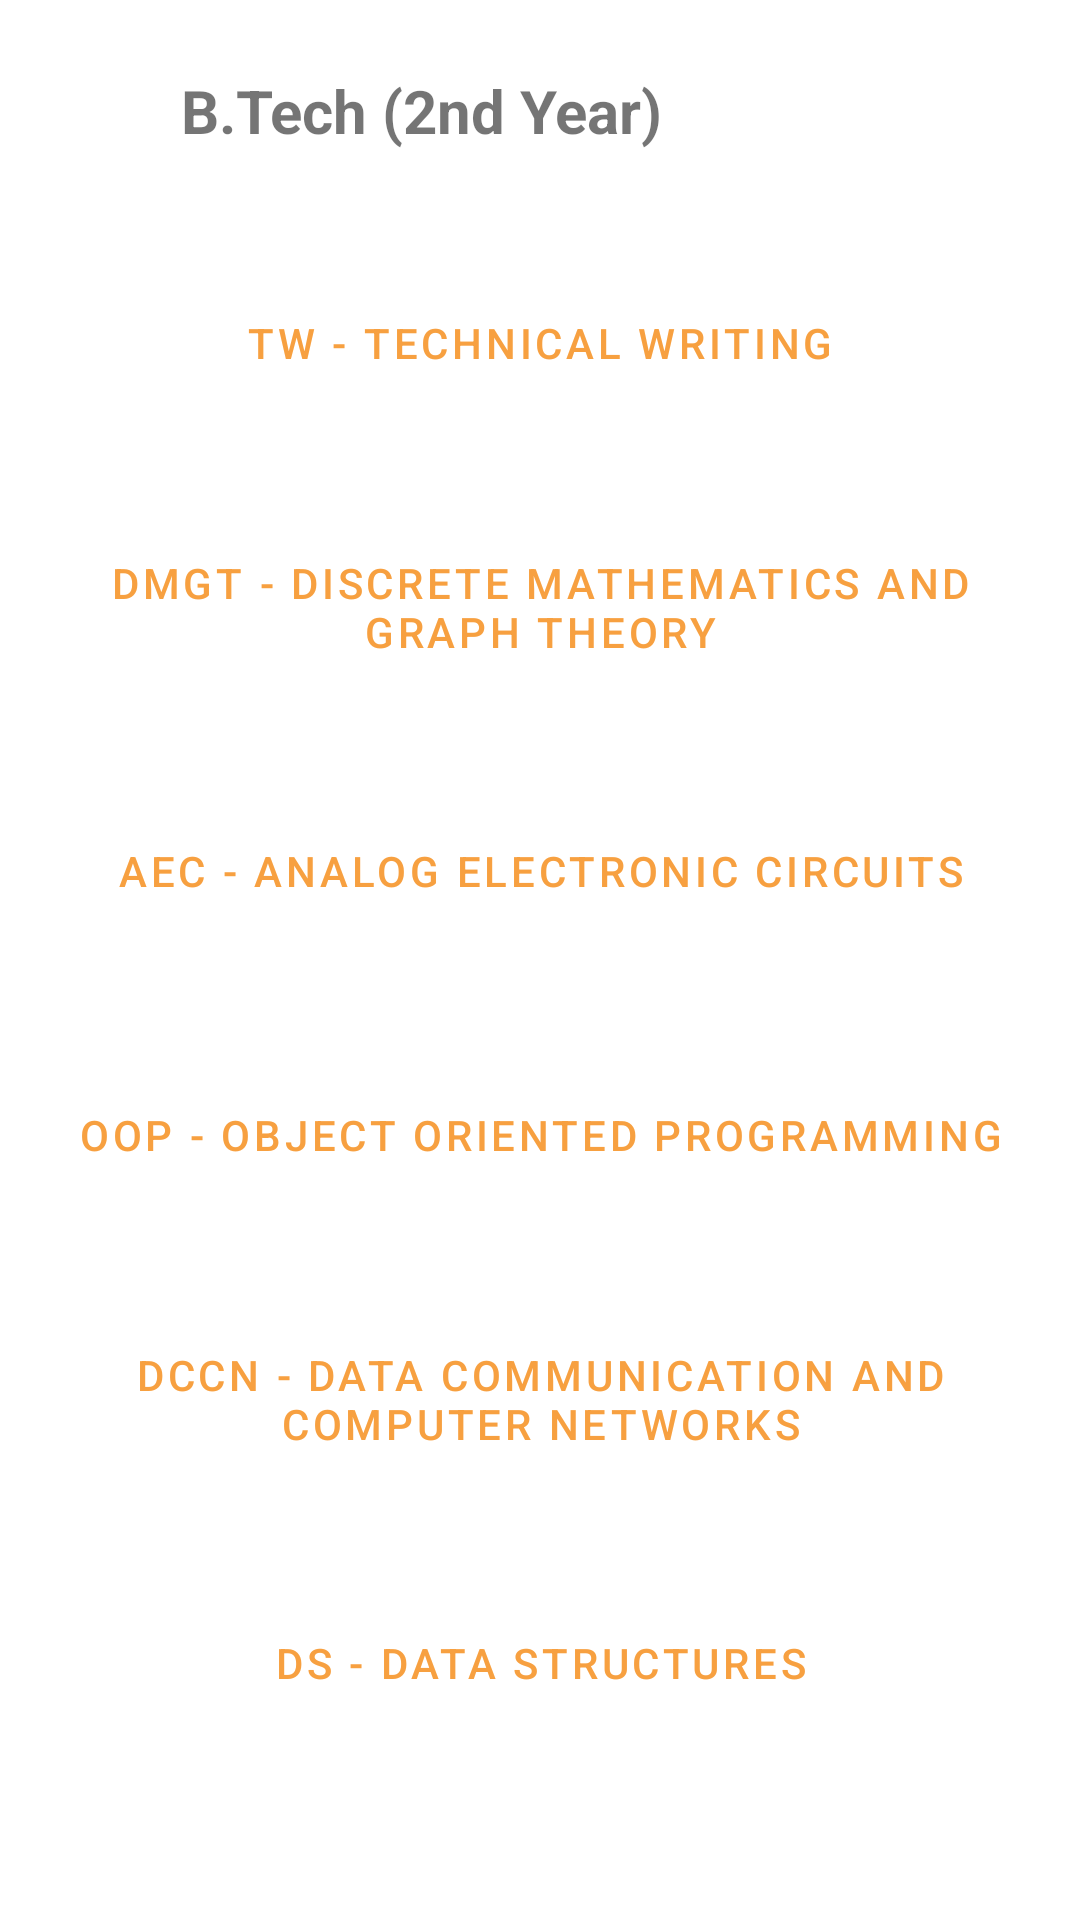

Layout XML and referenced resources for this Android screen:
<!-- AndroidManifest.xml: application theme Theme.NotesMiner -->
<!-- res/layout/activity_btech_two.xml -->
<?xml version="1.0" encoding="utf-8"?>
<androidx.constraintlayout.widget.ConstraintLayout xmlns:android="http://schemas.android.com/apk/res/android"
    xmlns:app="http://schemas.android.com/apk/res-auto"
    xmlns:tools="http://schemas.android.com/tools"
    android:layout_width="match_parent"
    android:layout_height="match_parent"
    tools:context=".BtechTwo">

    <ImageView
        android:id="@+id/imageView2"
        android:layout_width="51dp"
        android:layout_height="51dp"
        android:contentDescription="@string/logo"
        app:layout_constraintBottom_toBottomOf="parent"
        app:layout_constraintEnd_toStartOf="@+id/textView"
        app:layout_constraintHorizontal_bias="0.535"
        app:layout_constraintStart_toStartOf="parent"
        app:layout_constraintTop_toTopOf="parent"
        app:layout_constraintVertical_bias="0.023"
        app:srcCompat="@drawable/c__v__raman_global_university_logo" />

    <TextView
        android:id="@+id/textView"
        android:layout_width="wrap_content"
        android:layout_height="wrap_content"
        android:text="@string/b_tech_2nd_year"
        android:textSize="20sp"
        android:textStyle="bold"
        app:layout_constraintBottom_toBottomOf="parent"
        app:layout_constraintEnd_toEndOf="parent"
        app:layout_constraintHorizontal_bias="0.302"
        app:layout_constraintStart_toStartOf="parent"
        app:layout_constraintTop_toTopOf="parent"
        app:layout_constraintVertical_bias="0.038" />

    <Button
        android:id="@+id/button16"
        android:layout_width="0dp"
        android:layout_height="wrap_content"
        android:layout_marginTop="40dp"
        android:text="@string/sub9"
        app:layout_constraintEnd_toEndOf="parent"
        app:layout_constraintHorizontal_bias="0.454"
        app:layout_constraintStart_toStartOf="parent"
        app:layout_constraintTop_toBottomOf="@+id/textView"
        style="?attr/materialButtonOutlinedStyle"
        />

    <Button
        android:id="@+id/button17"
        android:layout_width="0dp"
        android:layout_height="wrap_content"
        android:layout_marginTop="40dp"
        android:text="@string/sub10"
        app:layout_constraintEnd_toEndOf="parent"
        app:layout_constraintHorizontal_bias="0.454"
        app:layout_constraintStart_toStartOf="parent"
        app:layout_constraintTop_toBottomOf="@+id/button16"
        style="?attr/materialButtonOutlinedStyle"/>

    <Button
        android:id="@+id/button18"
        android:layout_width="0dp"
        android:layout_height="wrap_content"
        android:layout_marginTop="40dp"
        android:text="@string/sub11"
        app:layout_constraintEnd_toEndOf="parent"
        app:layout_constraintHorizontal_bias="0.454"
        app:layout_constraintStart_toStartOf="parent"
        app:layout_constraintTop_toBottomOf="@+id/button17"
        style="?attr/materialButtonOutlinedStyle"/>

    <Button
        android:id="@+id/button19"
        android:layout_width="0dp"
        android:layout_height="wrap_content"
        android:layout_marginTop="40dp"
        android:text="@string/sub12"
        app:layout_constraintEnd_toEndOf="parent"
        app:layout_constraintHorizontal_bias="0.454"
        app:layout_constraintStart_toStartOf="parent"
        app:layout_constraintTop_toBottomOf="@+id/button18"
        style="?attr/materialButtonOutlinedStyle"/>

    <Button
        android:id="@+id/button20"
        android:layout_width="0dp"
        android:layout_height="wrap_content"
        android:layout_marginTop="40dp"
        android:text="@string/sub13"
        app:layout_constraintEnd_toEndOf="parent"
        app:layout_constraintHorizontal_bias="0.498"
        app:layout_constraintStart_toStartOf="parent"
        app:layout_constraintTop_toBottomOf="@+id/button19"
        style="?attr/materialButtonOutlinedStyle"/>

    <Button
        android:id="@+id/button21"
        android:layout_width="0dp"
        android:layout_height="wrap_content"
        android:layout_marginTop="40dp"
        android:text="@string/sub14"
        app:layout_constraintEnd_toEndOf="parent"
        app:layout_constraintHorizontal_bias="0.498"
        app:layout_constraintStart_toStartOf="parent"
        app:layout_constraintTop_toBottomOf="@+id/button20"
        style="?attr/materialButtonOutlinedStyle"/>

</androidx.constraintlayout.widget.ConstraintLayout>
<!-- resources referenced by this layout -->
<resources>
  <string name="b_tech_2nd_year">B.Tech (2nd Year)</string>
  <string name="logo">logo</string>
  <string name="sub10">DMGT - Discrete mathematics and Graph Theory</string>
  <string name="sub11">AEC - Analog Electronic Circuits</string>
  <string name="sub12">OOP - Object Oriented Programming</string>
  <string name="sub13">DCCN - Data Communication and Computer Networks</string>
  <string name="sub14">DS - Data Structures</string>
  <string name="sub9">TW - Technical Writing</string>
  <style name="Theme.NotesMiner" parent="Theme.MaterialComponents.DayNight.DarkActionBar">
          
          <item name="colorPrimary">@color/theme</item>
          <item name="colorPrimaryVariant">@color/purple_700</item>
          <item name="colorOnPrimary">@color/white</item>
          
          <item name="colorSecondary">@color/teal_200</item>
          <item name="colorSecondaryVariant">@color/teal_700</item>
          <item name="colorOnSecondary">@color/black</item>
          
          <item name="android:statusBarColor" tools:targetApi="l">?attr/colorPrimaryVariant</item>
          
          <item name="colorAccent">@color/colorAccent</item>
          <item name="chipIconTint">@color/chipIconTint</item>
      </style>
  <color name="theme">#F7A040</color>
  <color name="purple_700">#FF3700B3</color>
  <color name="white">#FFFFFFFF</color>
  <color name="teal_200">#FF03DAC5</color>
  <color name="teal_700">#FF018786</color>
  <color name="black">#FF000000</color>
  <color name="colorAccent">#FF9800</color>
  <color name="chipIconTint">#E91E63</color>
</resources>
